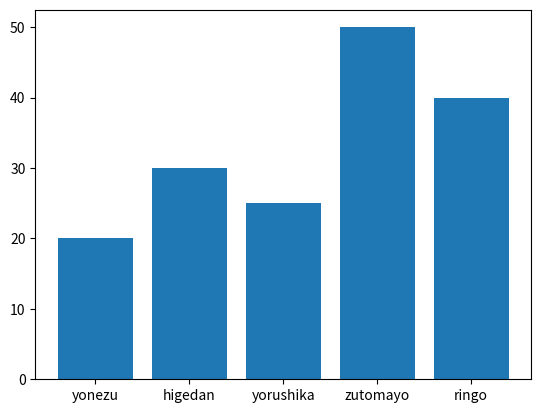

This figure's Python source:

# コンテナ外から実行

import matplotlib.pyplot as plt
 
artist_info = [
               {
                   "artist" : "yonezu",
                    "music_count": 20
               },
               {
                   "artist" : "higedan",
                    "music_count": 30
               },
               {
                   "artist" : "yorushika",
                    "music_count": 25
               },
               {
                   "artist" : "zutomayo",
                    "music_count": 50
               },
               {
                   "artist" : "ringo",
                    "music_count": 40
               },
]

artist_name_list = [artist["artist"] for artist in artist_info]
music_count_list = [artist["music_count"] for artist in artist_info]

print(artist_name_list)
print(music_count_list)

left = []
for i in range(len(artist_name_list)):
  left.append(i + 1)

print(left)

plt.bar(left, music_count_list, tick_label=artist_name_list)